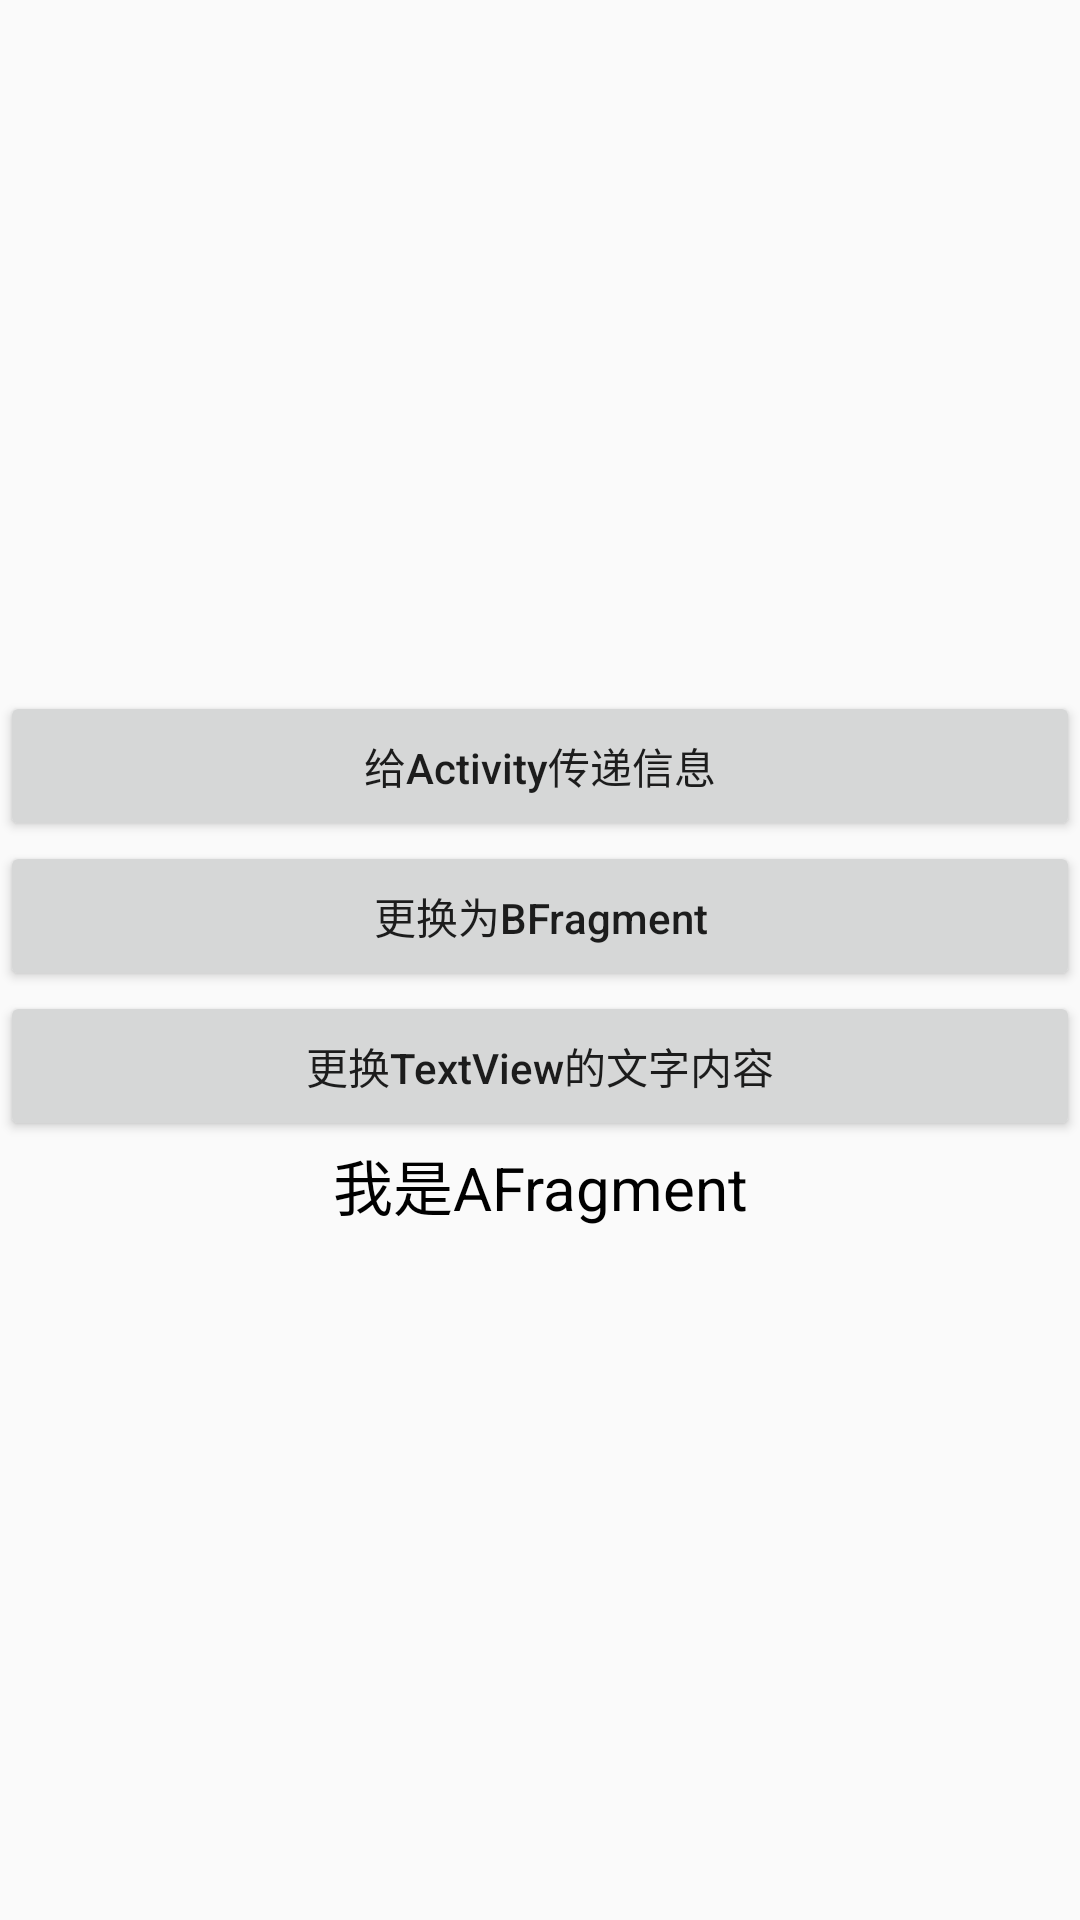

The Android layout XML behind this screen, and the referenced resources:
<!-- AndroidManifest.xml: application theme AppTheme -->
<!-- res/layout/fragment_a.xml -->
<?xml version="1.0" encoding="utf-8"?>
<LinearLayout xmlns:android="http://schemas.android.com/apk/res/android"
    android:orientation="vertical" android:layout_width="match_parent"
    android:layout_height="match_parent"
    android:gravity="center">

    <Button
        android:id="@+id/btn_message"
        android:layout_width="match_parent"
        android:layout_height="50dp"
        android:text="给Activity传递信息"
        android:textAllCaps="false"/>
    <Button
        android:id="@+id/btn_change"
        android:layout_width="match_parent"
        android:layout_height="50dp"
        android:text="更换为BFragment"
        android:textAllCaps="false"/>
    <Button
        android:id="@+id/btn_reset"
        android:layout_width="match_parent"
        android:layout_height="50dp"
        android:text="更换TextView的文字内容"
        android:textAllCaps="false"/>
    <TextView
        android:id="@+id/tv_title"
        android:layout_width="match_parent"
        android:layout_height="wrap_content"
        android:text="我是AFragment"
        android:textColor="#000"
        android:textSize="20sp"
        android:gravity="center"/>
</LinearLayout>
<!-- resources referenced by this layout -->
<resources>
  <style name="AppTheme" parent="Theme.AppCompat.Light.DarkActionBar">
          
          <item name="colorPrimary">@color/colorPrimary</item>
          <item name="colorPrimaryDark">@color/colorPrimaryDark</item>
          <item name="colorAccent">@color/colorAccent</item>
      </style>
  <!-- not gathered from this repository: default colours our renderer supplied (Android Studio template values) -->
  <color name="colorPrimary">#FF6200EE</color>
  <color name="colorPrimaryDark">#FF3700B3</color>
  <color name="colorAccent">#FF03DAC5</color>
</resources>
